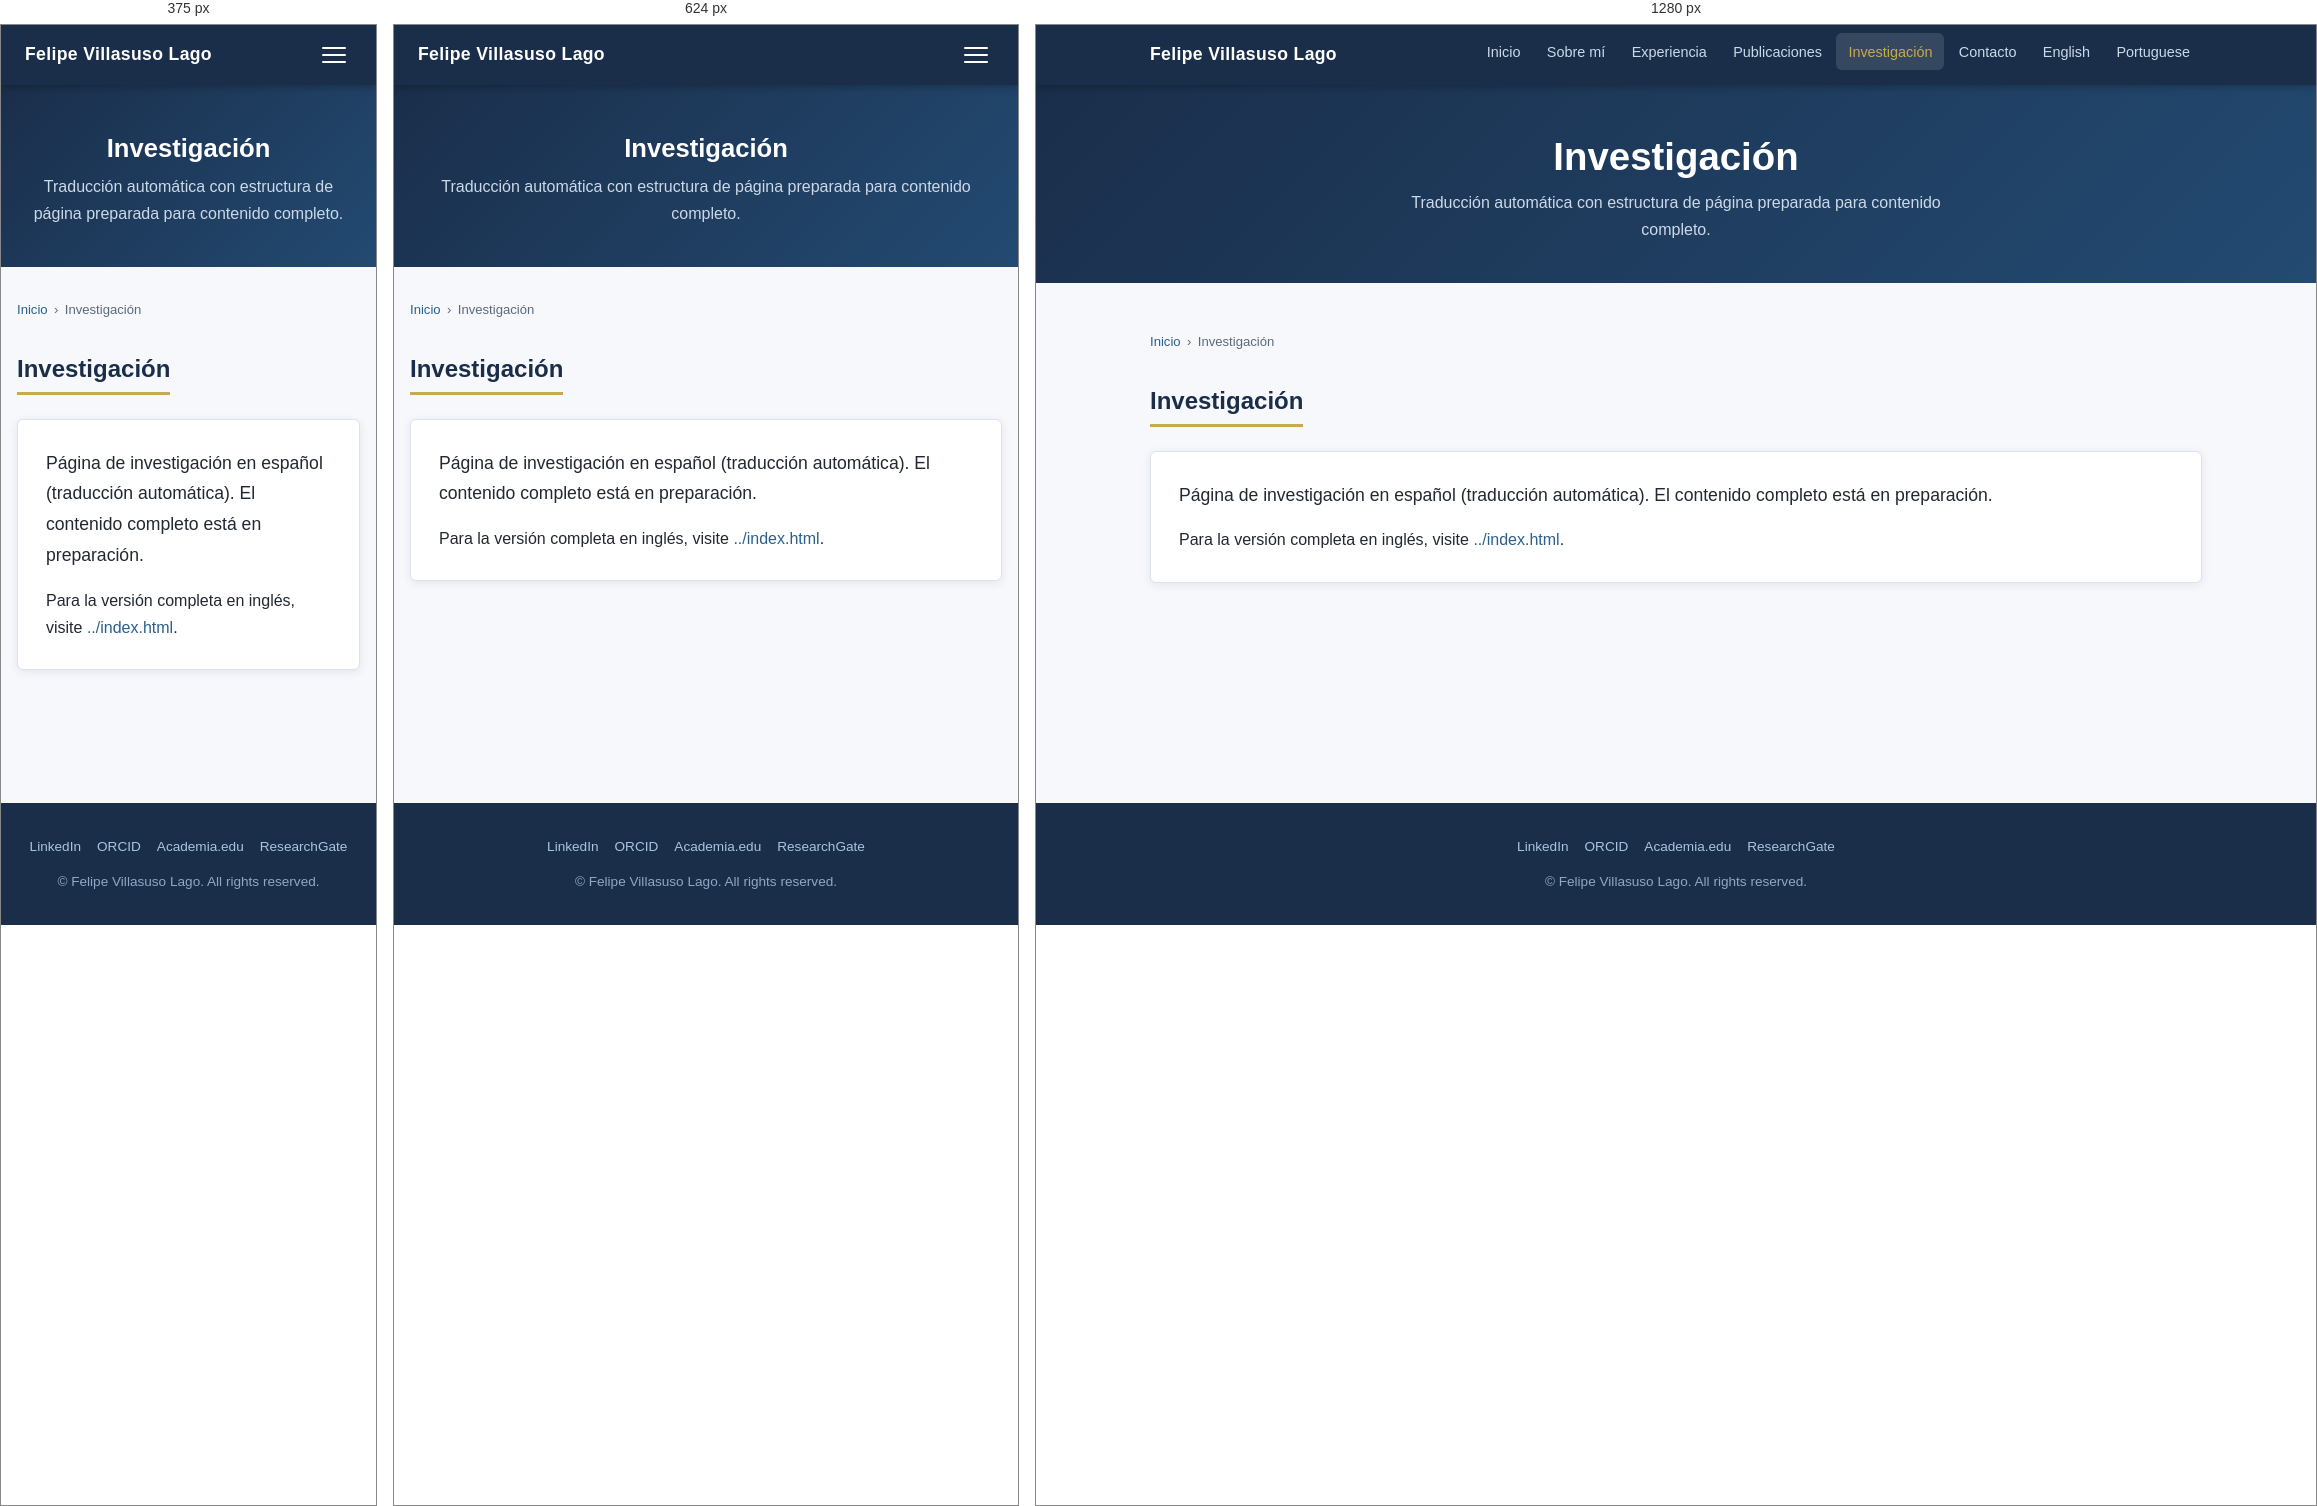
Rendered at 375 px, 624 px and 1280 px, left to right.

<!-- file: research.html -->
<!DOCTYPE html>
<html lang="es">
<head>
  <meta charset="UTF-8" />
  <meta name="viewport" content="width=device-width, initial-scale=1.0" />
  <title>Investigación | Felipe Villasuso Lago</title>
  <meta name="description" content="Temas de investigación." />
  <meta name="author" content="Felipe Villasuso Lago" />
  <link rel="alternate" hreflang="en" href="https://felipelago17.github.io/Background-and-Publications/research.html" />
  <link rel="alternate" hreflang="pt" href="https://felipelago17.github.io/Background-and-Publications/pt/research.html" />
  <link rel="alternate" hreflang="es" href="https://felipelago17.github.io/Background-and-Publications/es/research.html" />
  <link rel="stylesheet" href="../css/style.css" />
</head>
<body>
  <a href="#main-content" class="skip-link">Ir al contenido principal</a>

  <nav class="site-nav" aria-label="Main navigation">
    <div class="nav-inner">
      <a href="index.html" class="nav-brand">Felipe Villasuso Lago</a>
      <button class="nav-toggle" aria-label="Toggle navigation" aria-expanded="false" onclick="toggleNav(this)">
        <span></span><span></span><span></span>
      </button>
      <ul class="nav-links" id="nav-links" role="list">
        <li><a href="index.html">Inicio</a></li>
        <li><a href="about.html">Sobre mí</a></li>
        <li><a href="experience.html">Experiencia</a></li>
        <li><a href="publications.html">Publicaciones</a></li>
        <li><a href="research.html" class="active" aria-current="page">Investigación</a></li>
        <li><a href="contact.html">Contacto</a></li>
        <li><a href="../index.html">English</a></li>
        <li><a href="../pt/index.html">Portuguese</a></li>
      </ul>
    </div>
  </nav>

  <header class="page-header">
    <h1>Investigación</h1>
    <p>Traducción automática con estructura de página preparada para contenido completo.</p>
  </header>

  <main id="main-content" class="content-wrapper">
    <nav class="breadcrumb" aria-label="Breadcrumb">
      <a href="index.html">Inicio</a>
      <span aria-hidden="true">›</span>
      <span aria-current="page">Investigación</span>
    </nav>

    <section aria-labelledby="intro-heading">
      <h2 id="intro-heading" class="section-title">Investigación</h2>
      <div class="card">
        <p class="lead">Página de investigación en español (traducción automática). El contenido completo está en preparación.</p>
        <p>Para la versión completa en inglés, visite <a href="../index.html">../index.html</a>.</p>
      </div>
    </section>
  </main>

  <footer class="site-footer" role="contentinfo">
    <div class="footer-inner">
      <div class="footer-links">
        <a href="https://www.linkedin.com/in/felipe-villasuso-lago-54047a122/" target="_blank" rel="noopener">LinkedIn</a>
        <a href="https://orcid.org/0009-0002-0542-3216" target="_blank" rel="noopener">ORCID</a>
        <a href="https://lsbu.academia.edu/FelipeLago" target="_blank" rel="noopener">Academia.edu</a>
        <a href="https://www.researchgate.net/profile/Felipe-Villasuso-Lago" target="_blank" rel="noopener">ResearchGate</a>
      </div>
      <p>&copy; <span id="year"></span> Felipe Villasuso Lago. All rights reserved.</p>
    </div>
  </footer>

  <script>
    document.getElementById('year').textContent = new Date().getFullYear();
    function toggleNav(btn) {
      var links = document.getElementById('nav-links');
      var open  = links.classList.toggle('open');
      btn.setAttribute('aria-expanded', open);
    }
  </script>
</body>
</html>


/* @media block from style.css */
@media (max-width: 768px) {
  .two-col, .three-col, .contact-grid { grid-template-columns: 1fr; }

  .nav-links {
    display: none;
    flex-direction: column;
    position: absolute;
    top: 60px;
    left: 0;
    right: 0;
    background: var(--color-primary);
    padding: 1rem;
    gap: 0.25rem;
    box-shadow: 0 4px 12px rgba(0,0,0,0.2);
  }
  .nav-links.open { display: flex; }
  .nav-toggle { display: block; }

  .page-hero { padding: 3rem 1rem 2.5rem; }
  .content-wrapper { padding: 2rem 1rem; }
  .stats-inner { gap: 1.25rem; }
  .timeline { padding-left: 1.5rem; }
}

/* @media block from style.css */
@media (max-width: 480px) {
  .hero-links { flex-direction: column; align-items: center; }
  .btn { width: 100%; max-width: 280px; text-align: center; }
}